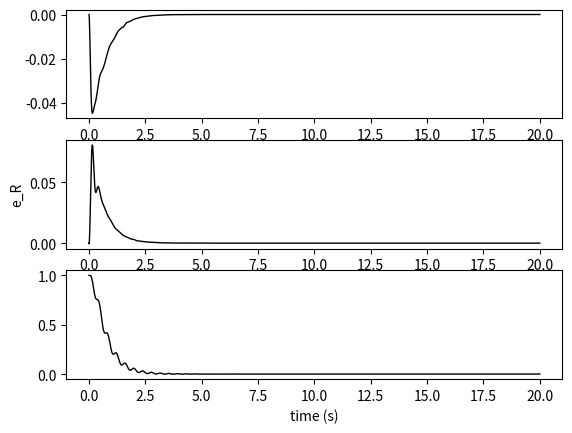
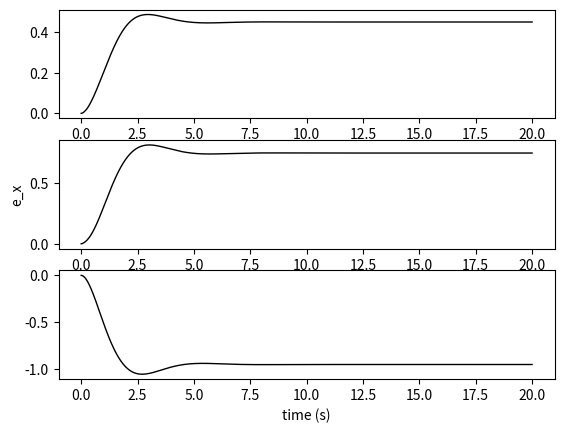
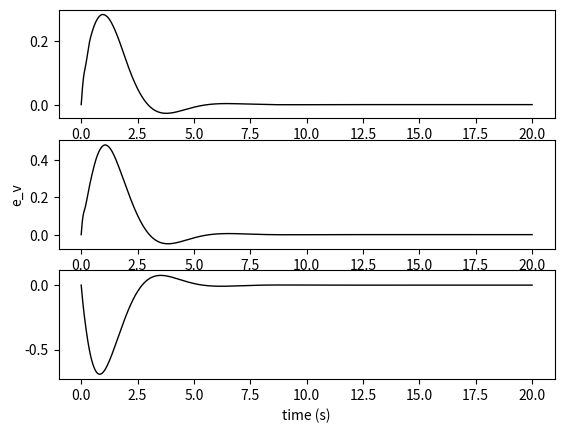
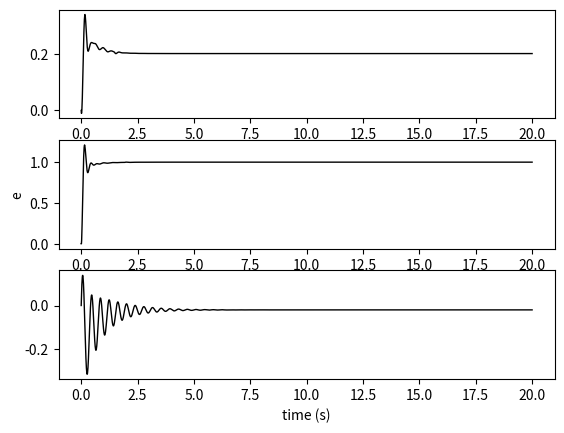
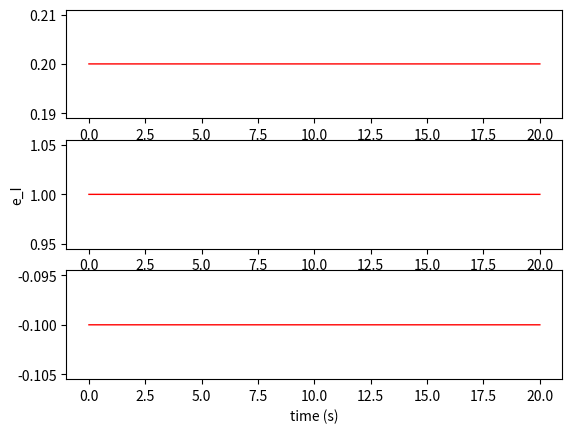
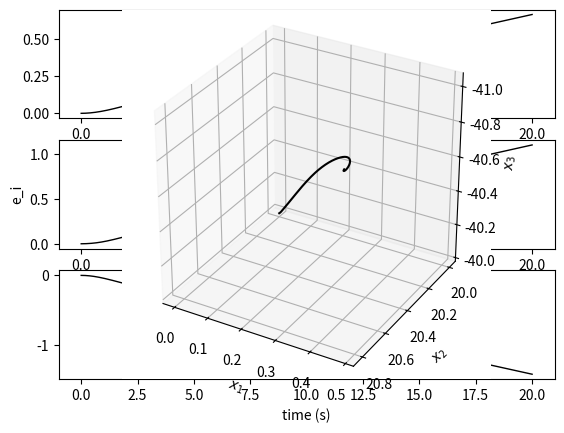
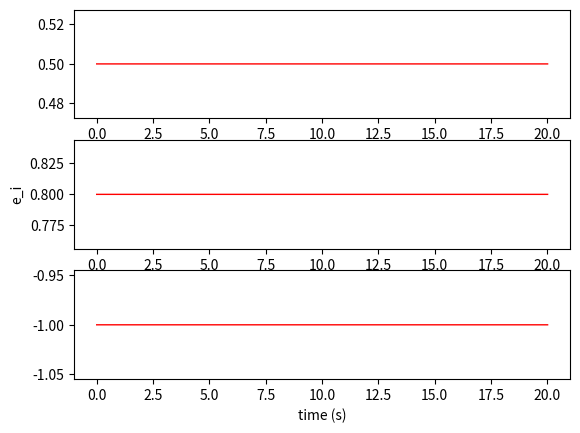
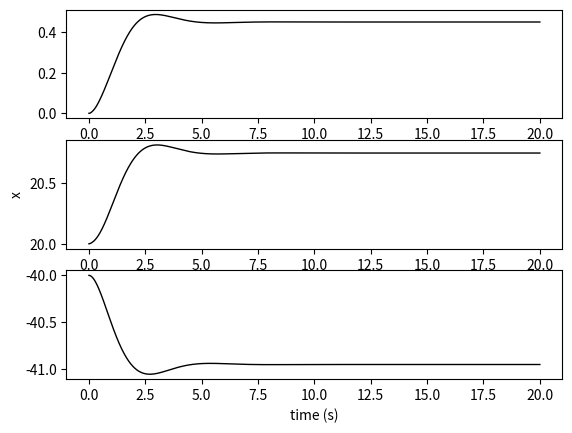
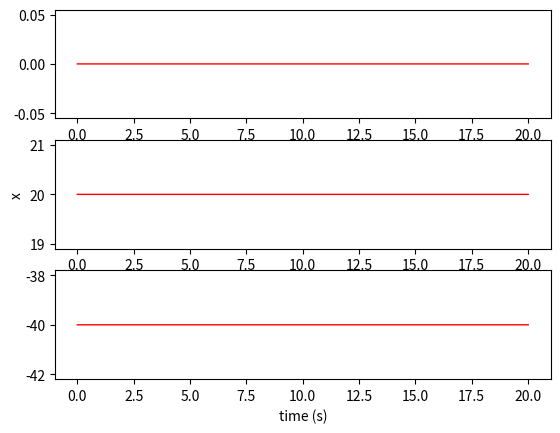

Python code for these plots, in order:
import numpy as np
from scipy.integrate import odeint
from scipy.linalg import expm, norm
import matplotlib.pyplot as plt

#
# Copyright (c) 2020 Flight Dynamics and Control Lab
#
# Permission is hereby granted, free of charge, to any person obtaining a
# copy of this software and associated documentation files (the
# "Software"), to deal in the Software without restriction, including
# without limitation the rights to use, copy, modify, merge, publish,
# distribute, sublicense, and/or sell copies of the Software, and to permit
# persons to whom the Software is furnished to do so, subject to the
# following conditions:
#
# The above copyright notice and this permission notice shall be included
#  in all copies or substantial portions of the Software.
#
# THE SOFTWARE IS PROVIDED "AS IS", WITHOUT WARRANTY OF ANY KIND, EXPRESS
# OR IMPLIED, INCLUDING BUT NOT LIMITED TO THE WARRANTIES OF
# MERCHANTABILITY,FITNESS FOR A PARTICULAR PURPOSE AND NONINFRINGEMENT.
# IN NO EVENT SHALL THE AUTHORS OR COPYRIGHT HOLDERS BE LIABLE FOR ANY
# CLAIM, DAMAGES OR OTHER LIABILITY, WHETHER IN AN ACTION OF CONTRACT,
# TORT OR OTHERWISE, ARISING FROM, OUT OF OR IN CONNECTION WITH THE
# SOFTWARE OR THE USE OR OTHER DEALINGS IN THE SOFTWARE.
#

def test_controllerAllinOne():
    # addpath('aux_functions');
    # addpath('test_functions');

    ### Simulation parameters
    t = np.arange(0, 20.01, 0.01)
    N = len(t)

    # Quadrotor
    J1 = 0.02
    J2 = 0.02
    J3 = 0.04
    param = {
        'J': np.diag([J1, J2, J3]),
        'm': 0.5,
        'd': 0.169,
        'ctf': 0.0135,
        'x_delta': np.array([0.5, 0.8, -1]),
        'R_delta': np.array([0.2, 1.0, -0.1]),
        'g': 9.81
    }

    ### Controller gains
    k = {
        'x': np.diag(np.array([1, 1, 1])),
        'v': .8,
        'i': .05,
        'c1': 1.5,
        'sigma': 1,
        'R': 1.5,
        'W': 0.35,
        'I': 10,
        'c2': 2,
        'y': 0.8,
        'wy': 0.15,
        'yI': 2,
        'c3': 2
    }

    ### Initial conditions
    x0 = np.array([0, 20, -40])
    v0 = np.zeros(3)
    # R0 = expm(hat(np.array([0, 0, 0])) * np.pi/2)
    R0= np.array([[0, -1, 0],
                  [1, 0, 0],
                  [0, 0, 1]])
    W0 = np.zeros(3)
    X0 = np.concatenate([x0, v0, W0, R0.flatten(), np.zeros(6)])

    ### Numerical integration
    X = odeint(eom, X0, t, args=(k, param), rtol=1e-6, atol=1e-6)

    ### Post processing
    # Create empty arrays to save data
    e, d, R, f, M = generate_output_arrays(N)

    # Unpack the outputs of ode45 function
    x = X[:, 0:3].T
    v = X[:, 3:6].T
    W = X[:, 6:9].T
    ei = X[:, 18:21].T
    eI = X[:, 21:24].T

    for i in range(N):
        R[:,:,i] = X[i,9:18].reshape(3, 3)

        des = command(t[i])
        f[i], M[:,i], _, _, err, calc = position_control(X[i,:], des, k, param)

        # Unpack errors
        e['x'][:,i] = err['x']
        e['v'][:,i] = err['v']
        e['R'][:,i] = err['R']
        e['W'][:,i] = err['W']
        e['y'][i] = err['y']
        e['Wy'][i] = err['Wy']

        # Unpack desired values
        d['x'][:,i] = des['x']
        d['v'][:,i] = des['v']
        d['b1'][:,i] = des['b1']
        d['R'][:,:,i] = calc['R']

    # Plot data
    linetype = 'k'
    linewidth = 1
    xlabel_ = 'time (s)'

    plt.figure(1)
    plot_3x1(t, e['R'], '', xlabel_, 'e_R', linetype, linewidth)
    # plt.gca().set(fontname='Times New Roman')

    plt.figure(2)
    plot_3x1(t, e['x'], '', xlabel_, 'e_x', linetype, linewidth)
    # plt.gca().set(fontname='Times New Roman')

    plt.figure(3)
    plot_3x1(t, e['v'], '', xlabel_, 'e_v', linetype, linewidth)
    # plt.gca().set(fontname='Times New Roman')

    plt.figure(4)
    plot_3x1(t, eI * (np.ones((len(t),1))*np.array([k['I'], k['I'], k['yI']])).T, '', xlabel_, 'e', linetype, linewidth)
    plot_3x1(t, param['R_delta'].reshape(3,1) * np.ones((3, N)), '', xlabel_, 'e_I', 'r', linewidth)
    # plt.gca().set(fontname='Times New Roman')

    plt.figure(5)
    plot_3x1(t, ei * k['i'], '', xlabel_, 'e_i', linetype, linewidth)
    plot_3x1(t, param['x_delta'].reshape(3,1) * np.ones((3, N)), '', xlabel_, 'e_i', 'r', linewidth)
    # plt.gca().set(fontname='Times New Roman')

    plt.figure(6)
    plot_3x1(t, x, '', xlabel_, 'x', linetype, linewidth)
    plot_3x1(t, d['x'], '', xlabel_, 'x', 'r', linewidth)
    # plt.gca().set(fontname='Times New Roman')

    fig = plt.figure(7)
    ax = fig.add_subplot(111, projection='3d')
    ax.plot(x[0,:], x[1,:], x[2,:], 'k')
    ax.plot(d['x'][0,:], d['x'][1,:], d['x'][2,:], 'r')
    ax.set(ylabel='$x_2$', xlabel='$x_1$', zlabel='$x_3$')
    ax.set_ylim(ax.get_ylim()[::-1])  # YDir reverse
    ax.set_zlim(ax.get_zlim()[::-1])  # ZDir reverse
    ax.set_box_aspect([1,1,1])  # axis equal
    ax.grid(True)
    # plt.gca().set(fontname='Times New Roman')

    print('')

def eom(X, t, k, param):
    e3 = np.array([0, 0, 1])
    m = param['m']
    J = param['J']

    _, v, R, W, _, _ = split_to_states(X)

    desired = command(t)
    if t>6:
        my=1
    f, M, ei_dot, eI_dot, _, _ = position_control(X, desired, k, param)

    xdot = v
    vdot = param['g'] * e3 - f / m * R @ e3 + param['x_delta'] / m
    Wdot = np.linalg.solve(J, (-hat(W) @ J @ W + M + param['R_delta']))
    Rdot = R @ hat(W)

    return np.concatenate([xdot, vdot, Wdot, Rdot.flatten(), ei_dot, eI_dot])

def command(t):
    # desired = command_line(t)
    # desired = command_Lissajous(t)
    desired = command_point(t)
    return desired

def position_control(X, desired, k, param):
    """[f, M, ei_dot, eI_dot, error_, calculated] = position_control(X, desired, 
    k, param)
    
    Position controller that uses decoupled-yaw controller as the attitude
    controller
    
      Caluclates the force and moments required for a UAV to reach a given 
      set of desired position commands using a decoupled-yaw controller
      defined in https://ieeexplore.ieee.org/document/8815189.
      
      Inputs:
       X: (24x1 matrix) states of the system (x, v, R, W, ei, eI)
       desired: (struct) desired states
       k: (struct) control gains
       param: (struct) parameters such as m, g, J in a struct
    
      Outputs:
        f: (scalar) required motor force
        M: (3x1 matrix) control moment required to reach desired conditions
        ei_dot: (3x1 matrix) position integral change rate
        eI_dot: (3x1 matrix) attitude integral change rate
        error: (struct) errors for attitude and position control (for data
        logging)
        calculated: (struct) calculated desired commands (for data logging)
    """
    # Use this flag to enable or disable the decoupled-yaw attitude controller.
    use_decoupled = False

    # Unpack states
    x, v, R, W, ei, eI = split_to_states(X)

    sigma = k['sigma']
    c1 = k['c1']
    m = param['m']
    g = param['g']
    e3 = np.array([0, 0, 1])

    error_ = {}
    error_['x'] = x - desired['x']                                                # (11)
    error_['v'] = v - desired['v']                                                # (12)
    A = - k['x'] @ error_['x'] \
        - k['v'] * error_['v'] \
        - m * g * e3 \
        + m * desired['x_2dot'] \
        - k['i'] * sat(sigma, ei)                                                  # (14)

    ei_dot = error_['v'] + c1 * error_['x']                                       # (13)
    b3 = R @ e3
    f = -np.dot(A, b3)
    ea = g * e3 \
        - f / m * b3 \
        - desired['x_2dot'] \
        + param['x_delta'] / m
    A_dot = - k['x'] @ error_['v'] \
        - k['v'] * ea \
        + m * desired['x_3dot'] \
        - k['i'] * satdot(sigma, ei, ei_dot)                                           # (14)

    ei_ddot = ea + c1 * error_['v']
    b3_dot = R @ hat(W) @ e3                                                     # (22)
    f_dot = -np.dot(A_dot, b3) - np.dot(A, b3_dot)
    eb = - f_dot / m * b3 - f / m * b3_dot - desired['x_3dot']                   # (27)
    A_ddot = - k['x'] @ ea \
        - k['v'] * eb \
        + m * desired['x_4dot'] \
        - k['i'] * satdot(sigma, ei, ei_ddot)

    b3c, b3c_dot, b3c_ddot = deriv_unit_vector(-A, -A_dot, -A_ddot)

    A2 = -hat(desired['b1']) @ b3c
    A2_dot = -hat(desired['b1_dot']) @ b3c - hat(desired['b1']) @ b3c_dot
    A2_ddot = - hat(desired['b1_2dot']) @ b3c \
        - 2 * hat(desired['b1_dot']) @ b3c_dot \
        - hat(desired['b1']) @ b3c_ddot

    b2c, b2c_dot, b2c_ddot = deriv_unit_vector(A2, A2_dot, A2_ddot)

    b1c = hat(b2c) @ b3c
    b1c_dot = hat(b2c_dot) @ b3c + hat(b2c) @ b3c_dot
    b1c_ddot = hat(b2c_ddot) @ b3c \
        + 2 * hat(b2c_dot) @ b3c_dot \
        + hat(b2c) @ b3c_ddot

    Rc = np.column_stack([b1c, b2c, b3c])
    Rc_dot = np.column_stack([b1c_dot, b2c_dot, b3c_dot])
    Rc_ddot = np.column_stack([b1c_ddot, b2c_ddot, b3c_ddot])

    Wc = vee(Rc.T @ Rc_dot)
    Wc_dot = vee(Rc.T @ Rc_ddot - hat(Wc)@hat(Wc))

    W3 = np.dot(R @ e3, Rc @ Wc)
    W3_dot = np.dot(R @ e3, Rc @ Wc_dot) + np.dot(R @ hat(W) @ e3, Rc @ Wc)

    ### Run attitude controller
    if use_decoupled:
        M, eI_dot, error_['b'], error_['W'], error_['y'], error_['Wy'] \
            = attitude_control_decoupled_yaw(
            R, W, eI,
            b3c, b3c_dot, b3c_ddot, b1c, W3, W3_dot,
            k, param)
        
        # Only used for comparison between two controllers
        error_['R'] = 1 / 2 * vee(Rc.T @ R - R.T @ Rc)
    else:
        M, eI_dot, error_['R'], error_['W'] = attitude_control(
            R, W, eI,
            Rc, Wc, Wc_dot,
            k, param)
        error_['y'] = 0
        error_['Wy'] = 0
    
    ### Saving data
    calculated = {
        'b3': b3c,
        'b3_dot': b3c_dot,
        'b3_ddot': b3c_ddot,
        'b1': b1c,
        'R': Rc,
        'W': Wc,
        'W_dot': Wc_dot,
        'W3': np.dot(R @ e3, Rc @ Wc),
        'W3_dot': np.dot(R @ e3, Rc @ Wc_dot) + np.dot(R @ hat(W) @ e3, Rc @ Wc)
    }

    return f, M, ei_dot, eI_dot, error_, calculated

def attitude_control(R, W, eI, Rd, Wd, Wd_dot, k, param):
    """[M, eI_dot, eR, eW] = attitude_control(R, W, eI, Rd, Wd, Wddot, k, param)
    
    Attitude controller
    
      Caluclates control moments for a given set of desired attitude commands 
      using a the controller defined in 
      https://ieeexplore.ieee.org/abstract/document/5717652
      
      Inputs:
       R: (3x3 matrix) current attitude in SO(3)
       W: (3x1 matrix) current angular velocity
       eI: (3x1 matrix) attitude integral error
       Rd: (3x3 matrix) desired attitude in SO(3)
       Wd: (3x1 matrix) desired body angular velocity
       Wd_dot: (3x1 matrix) desired body angular acceleration
       k: (struct) control gains
       param: (struct) parameters such as m, g, J in a struct
    
      Outputs:
        M: (3x1 matrix) control moment required to reach desired conditions
        eI_dot: (3x1 matrix) attitude integral change rate
        eR: (3x1 matrix) attitude error
        eW: (3x1 matrix) angular velocity error
    """
    eR = 1 / 2 * vee(Rd.T @ R - R.T @ Rd)                    # (10)
    eW = W - R.T @ Rd @ Wd                                   # (11)

    kR = np.diag([k['R'], k['R'], k['y']])
    kW = np.diag([k['W'], k['W'], k['wy']])

    M = - kR @ eR \
        - kW @ eW \
        - k['I'] * eI \
        + hat(R.T @ Rd @ Wd) @ param['J'] @ R.T @ Rd @ Wd \
        + param['J'] @ R.T @ Rd @ Wd_dot                                        # (16)

    eI_dot = eW + k['c2'] * eR

    return M, eI_dot, eR, eW

def attitude_control_decoupled_yaw(R, W, eI, b3d, b3d_dot, b3d_ddot, b1c, wc3, wc3_dot, k, param):
    """[M, eI_dot, eb, ew, ey, ewy] = attitude_control_decoupled_yaw(R, W, eI, 
    b3d, b3d_dot, b3d_ddot, b1c, wc3, wc3_dot, k, param)
    
    Decoupled-yaw attitude controller
    
      Caluclates control moments for a given set of desired attitude commands 
      using a decoupled-yaw controller. This function uses the controller
      defined in https://ieeexplore.ieee.org/document/8815189.
      
      Inputs:
       R: (3x3 matrix) current attitude in SO(3)
       W: (3x1 matrix) current angular velocity
       eI: (3x1 matrix) attitude integral error
       b3d: (3x1 matrix) desired direction of b3 axis
       b3d_dot: (3x1 matrix) desired direction of b3 axis
       b3d_ddot: (3x1 matrix) desired rotational rate of b3 axis
       b1c: (3x1 matrix) desired direction of b1 axis
       wc3: (3x1 matrix) desired yaw angular velocity
       wc3_dot: (3x1 matrix) desired yaw angular acceleration
       k: (struct) control gains
       param: (struct) parameters such as m, g, J in a struct
    
      Outputs:
        M: (3x1 matrix) control moment required to reach desired conditions
        eI_dot: (3x1 matrix) attitude integral change rate
        eb: (3x1 matrix) roll/pitch angle error
        ew: (3x1 matrix) roll/pitch angular velocity error
        ey: (3x1 matrix) yaw angle error
        ewy: (3x1 matrix) yaw angular velocity error
    """
    ### Unpack other parameters
    J = param['J']
    c2 = param['c2']
    c3 = param['c3']

    ### Body axes
    e1 = np.array([1, 0, 0])
    e2 = np.array([0, 1, 0])
    e3 = np.array([0, 0, 1])

    b1 = R @ e1
    b2 = R @ e2
    b3 = R @ e3

    ### Roll/pitch dynamics
    kb = k['R']
    kw = k['W']

    w = W[0] * b1 + W[1] * b2                      # (23)
    b3_dot = hat(w) @ b3                           # (22)

    wd = hat(b3d) @ b3d_dot
    wd_dot = hat(b3d) @ b3d_ddot

    eb = hat(b3d) @ b3                             # (27)
    ew = w + hat(b3)@hat(b3) @ wd                 # (28)
    tau = - kb * eb \
        - kw * ew \
        - J[0,0] * np.dot(b3, wd) * b3_dot \
        - J[0,0] * hat(b3)@hat(b3) @ wd_dot \
        - k['I'] * eI[0] * b1 - k['I'] * eI[1] * b2                            # (31)

    tau1 = np.dot(b1, tau)             
    tau2 = np.dot(b2, tau)

    M1 = tau1 + J[2,2] * W[2] * W[1]               # (24)              
    M2 = tau2 - J[2,2] * W[2] * W[0]               # (24)

    ### Yaw dynamics
    ey = -np.dot(b2, b1c)                          # (49)
    ewy = W[2] - wc3                               # (50)

    M3 = - k['y'] * ey \
        - k['wy'] * ewy \
        - k['yI'] * eI[2] \
        + J[2,2] * wc3_dot                         # (52)

    eI_dot = np.array([
        np.dot(b1, (c2 * eb + ew)),
        np.dot(b2, (c2 * eb + ew)),
        c3 * ey + ewy
    ])

    return np.array([M1, M2, M3]), eI_dot, eb, ew, ey, ewy

def deriv_unit_vector(q, q_dot, q_ddot):
    nq = norm(q)
    u = q / nq
    u_dot = q_dot / nq - q * np.dot(q, q_dot) / nq**3

    u_ddot = q_ddot / nq - q_dot / nq**3 * (2 * np.dot(q, q_dot))\
        - q / nq**3 * (np.dot(q_dot, q_dot) + np.dot(q, q_ddot))\
        + 3 * q / nq**5 * np.dot(q, q_dot)**2

    return u, u_dot, u_ddot

def hat(x):
    return np.array([
        [0, -x[2], x[1]],
        [x[2], 0, -x[0]],
        [-x[1], x[0], 0]
    ])

def vee(S):
    return np.array([-S[1,2], S[0,2], -S[0,1]])

def sat(sigma, y):
    z = np.zeros_like(y)
    for k in range(len(y)):
        if y[k] > sigma:
            z[k] = sigma
        elif y[k] < -sigma:
            z[k] = -sigma
        else:
            z[k] = y[k]
    return z

def satdot(sigma, y, ydot):
    z = np.zeros_like(y)
    for k in range(len(y)):
        if y[k] > sigma:
            z[k] = 0
        elif y[k] < -sigma:
            z[k] = 0
        else:
            z[k] = ydot[k]
    return z

def split_to_states(X):
    x = X[0:3]
    v = X[3:6]
    W = X[6:9]
    R = X[9:18].reshape(3, 3)
    ei = X[18:21]
    eI = X[21:24]
    return x, v, R, W, ei, eI

def true_data(t):
    w = 1
    ship_x = 3 * np.sin(w*t)
    ship_y = 2 * np.cos(w*t)
    ship_z = 0

    uav_wrt_ship_x = 0.1 * np.cos(5*np.pi*t)
    uav_wrt_ship_y = 0.1 * np.sin(5*np.pi*t)
    uav_wrt_ship_z = 1.0 * np.sin(2*t)

    uav_x = ship_x + uav_wrt_ship_x
    uav_y = ship_y + uav_wrt_ship_y
    uav_z = ship_z + uav_wrt_ship_z

    x_ship = np.array([ship_x, ship_y, ship_z])
    x_uav = np.array([uav_x, uav_y, uav_z])
    x_us = np.array([uav_wrt_ship_x, uav_wrt_ship_y, uav_wrt_ship_z])

    return x_ship, x_uav, x_us

def generate_output_arrays(N):
    error_ = {
        'x': np.zeros((3, N)),
        'v': np.zeros((3, N)),
        'R': np.zeros((3, N)),
        'W': np.zeros((3, N)),
        'y': np.zeros(N),
        'Wy': np.zeros(N)
    }

    desired = {
        'x': np.zeros((3, N)),
        'v': np.zeros((3, N)),
        'b1': np.zeros((3, N)),
        'R': np.zeros((3, 3, N))
    }

    R = np.zeros((3, 3, N))
    f = np.zeros(N)
    M = np.zeros((3, N))

    return error_, desired, R, f, M

def plot_3x1(x, y, title_, xlabel_, ylabel_, linetype, linewidth, font_size=10):
    fig, axs = plt.subplots(3, 1)
    for i in range(3):
        axs[i].plot(x, y[i,:], linetype, linewidth=linewidth)
        # axs[i].set(fontname='Times New Roman', fontsize=font_size)
    
    axs[0].set(title=title_)
    axs[2].set(xlabel=xlabel_)
    axs[1].set(ylabel=ylabel_)

def plot_3x3(x, y, title_, xlabel_, ylabel_, linetype, linewidth, font_size=10, desired=False):
    fig, axs = plt.subplots(3, 3)
    for i in range(3):
        for j in range(3):
            k = 3*i + j
            if desired:
                axs[i,j].plot(x, y[i,j,:], linetype, linewidth=linewidth, color='r')
            else:
                axs[i,j].plot(x, y[i,j,:], linetype, linewidth=linewidth)
            # axs[i,j].set(ylim=(-1,1), fontname='Times New Roman', fontsize=font_size)
    
    axs[0,1].set(title=title_)
    axs[2,1].set(xlabel=xlabel_)
    axs[1,0].set(ylabel=ylabel_)

def command_Lissajous(t):
    A = 1
    B = 1
    C = 0.2

    d = np.pi / 2 * 0

    a = 2
    b = 3
    c = 2
    alt = -1

    desired = {
        'x': np.array([A * np.sin(a * t + d), B * np.sin(b * t), alt + C * np.cos(c * t)]),
        'v': np.array([A * a * np.cos(a * t + d), B * b * np.cos(b * t), C * c * -np.sin(c * t)]),
        'x_2dot': np.array([A * a**2 * -np.sin(a * t + d), B * b**2 * -np.sin(b * t), C * c**2 * -np.cos(c * t)]),
        'x_3dot': np.array([A * a**3 * -np.cos(a * t + d), B * b**3 * -np.cos(b * t), C * c**3 * np.sin(c * t)]),
        'x_4dot': np.array([A * a**4 * np.sin(a * t + d), B * b**4 * np.sin(b * t), C * c**4 * np.cos(c * t)]),
    }

    w = 2 * np.pi / 10
    desired['b1'] = np.array([np.cos(w * t), np.sin(w * t), 0])
    desired['b1_dot'] = w * np.array([-np.sin(w * t), np.cos(w * t), 0])
    desired['b1_2dot'] = w**2 * np.array([-np.cos(w * t), -np.sin(w * t), 0])

    return desired

def command_line(t):
    height = 0

    desired = {
        'x': np.array([0.5 * t, 0, -height]),
        'v': np.array([0.5, 0, 0]),
        'x_2dot': np.zeros(3),
        'x_3dot': np.zeros(3),
        'x_4dot': np.zeros(3),
    }

    w = 2 * np.pi / 10
    desired['b1'] = np.array([np.cos(w * t), np.sin(w * t), 0])
    desired['b1_dot'] = w * np.array([-np.sin(w * t), np.cos(w * t), 0])
    desired['b1_2dot'] = w**2 * np.array([-np.cos(w * t), -np.sin(w * t), 0])

    return desired

def command_point(t):
    height = 0

    desired = {
        'x': np.array([0, 20, -40]),
        'v': np.array([0, 0, 0]),
        'x_2dot': np.zeros(3),
        'x_3dot': np.zeros(3),
        'x_4dot': np.zeros(3),
    }

    w = 2 * np.pi / 10
    desired['b1'] = np.array([1,0,0])
    desired['b1_dot'] = np.array([0,0,0])
    desired['b1_2dot'] = np.array([0,0,0])

    return desired

if __name__ == "__main__":
    test_controllerAllinOne()
    plt.show()
    i=1